Image classification data set "data" (kesaroid/Glaucoma-Detection on GitHub). Class labels (2): glaucoma, not glaucoma.

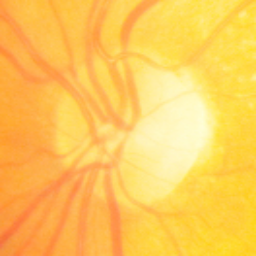
Label: not glaucoma

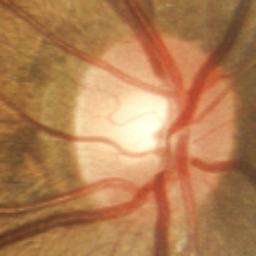
Label: not glaucoma

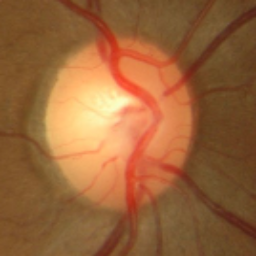
Label: glaucoma

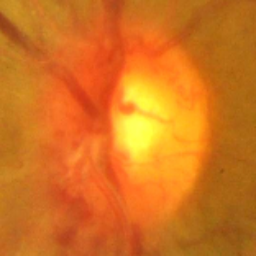
Label: glaucoma

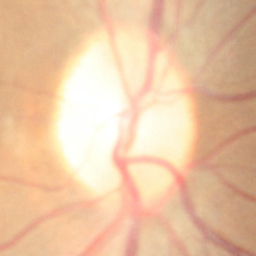
Label: not glaucoma

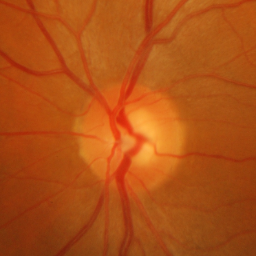
Label: not glaucoma
